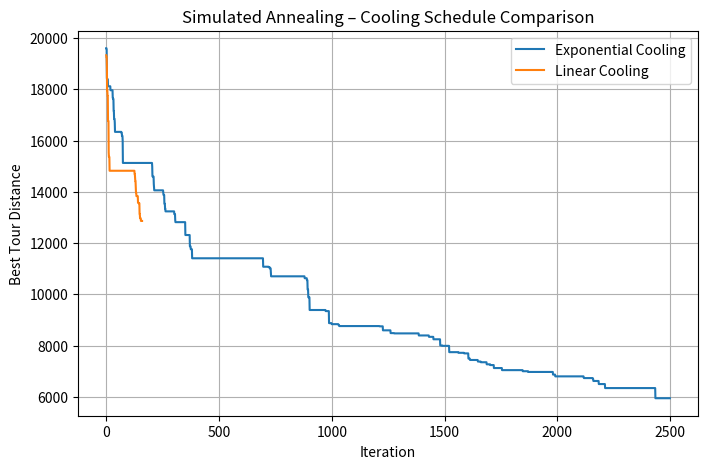

Write Python code to recreate this figure.
# ============================================================
# QUESTION 1(b): Traveling Salesperson Problem – Simulated Annealing
# ============================================================

import random
import math
import matplotlib.pyplot as plt

# Fix seed for reproducibility
random.seed(42)

# -----------------------------
# CITY GENERATION
# -----------------------------
def generate_cities(n, lower=0, upper=1000):
    return [
        (random.uniform(lower, upper),
         random.uniform(lower, upper))
        for _ in range(n)
    ]


# -----------------------------
# DISTANCE FUNCTIONS
# -----------------------------
def euclidean_distance(a, b):
    return math.dist(a, b)


def total_tour_distance(tour, cities):
    return sum(
        euclidean_distance(
            cities[tour[i]],
            cities[(tour[(i + 1) % len(tour)])]
        )
        for i in range(len(tour))
    )


# -----------------------------
# NEIGHBORHOOD OPERATORS
# -----------------------------
def swap_neighborhood(tour):
    i, j = random.sample(range(len(tour)), 2)
    new_tour = tour[:]
    new_tour[i], new_tour[j] = new_tour[j], new_tour[i]
    return new_tour


def two_opt_neighborhood(tour):
    i, j = sorted(random.sample(range(len(tour)), 2))
    return tour[:i] + tour[i:j][::-1] + tour[j:]


# -----------------------------
# SIMULATED ANNEALING
# -----------------------------
def simulated_annealing(
    cities,
    cooling_type,
    T_initial=800,
    alpha=0.998,
    beta=5,
    max_iterations=2500
):

    n = len(cities)
    current_tour = list(range(n))
    random.shuffle(current_tour)

    current_distance = total_tour_distance(current_tour, cities)
    best_distance = current_distance
    T = T_initial

    history = []

    for _ in range(max_iterations):

        new_tour = (
            swap_neighborhood(current_tour)
            if random.random() < 0.5
            else two_opt_neighborhood(current_tour)
        )

        new_distance = total_tour_distance(new_tour, cities)
        delta = new_distance - current_distance

        if delta < 0 or random.random() < math.exp(-delta / T):
            current_tour = new_tour
            current_distance = new_distance

            if current_distance < best_distance:
                best_distance = current_distance

        history.append(best_distance)

        if cooling_type == "exponential":
            T *= alpha
        elif cooling_type == "linear":
            T = max(0.001, T - beta)

        if T <= 0.001:
            break

    return best_distance, history


# -----------------------------
# MAIN EXECUTION (MUST BE LAST)
# -----------------------------
if __name__ == "__main__":

    N = 35
    cities = generate_cities(N)

    dist_exp, history_exp = simulated_annealing(
        cities, cooling_type="exponential"
    )

    dist_lin, history_lin = simulated_annealing(
        cities, cooling_type="linear"
    )

    improvement = dist_lin - dist_exp
    improvement_percent = (improvement / dist_lin) * 100 if dist_lin != 0 else 0

    print("\n=== FINAL COMPARISON ===")
    print("Cities:", N)
    print("Exponential Cooling Distance:", round(dist_exp, 2))
    print("Linear Cooling Distance     :", round(dist_lin, 2))

    if improvement > 0:
        print(
            f"Exponential cooling improved the tour by "
            f"{round(improvement, 2)} units "
            f"({round(improvement_percent, 2)}%)."
        )
    else:
        print("Both cooling schedules produced similar results.")

    plt.figure(figsize=(8, 5))
    plt.plot(history_exp, label="Exponential Cooling")
    plt.plot(history_lin, label="Linear Cooling")
    plt.xlabel("Iteration")
    plt.ylabel("Best Tour Distance")
    plt.title("Simulated Annealing – Cooling Schedule Comparison")
    plt.legend()
    plt.grid(True)
    plt.show()
